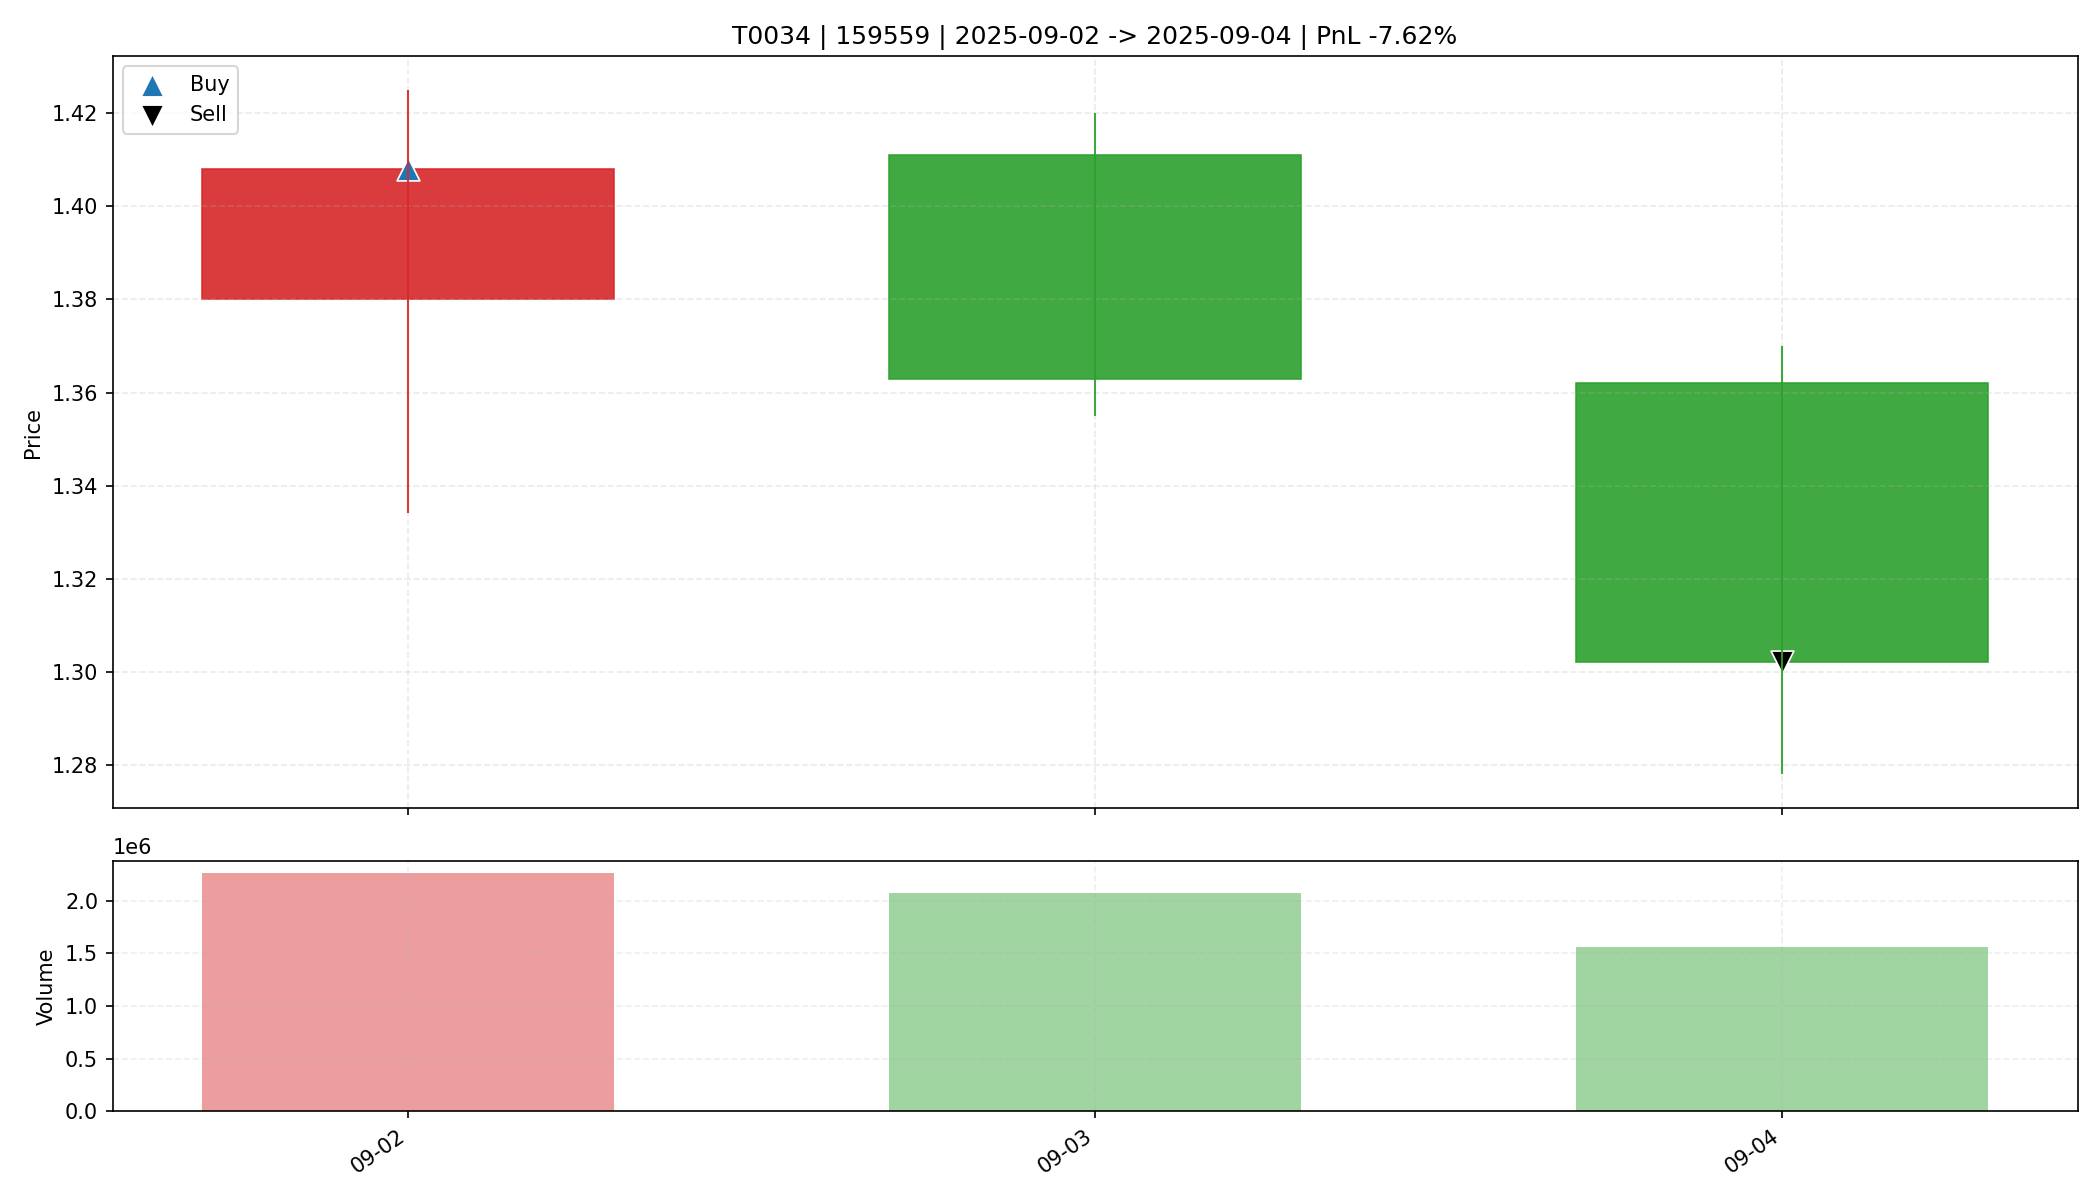

The data file committed next to this chart (first rows):
date, open, high, low, close, amount, volume, trade_id, code, buy_date, sell_date, buy_price, sell_price, matched_shares, buy_reason, sell_reason, sell_profit_pct, sell_hold_days, is_buy_day, is_sell_day, holding_day_index
2025-09-02, 1.38, 1.425, 1.334, 1.408, 313813824, 2266594, T0034, 159559, 2025-09-02, 2025-09-04, 1.408, 1.302, 23400, 前10日振幅7.8%, 阳线涨幅2.0%, 突破均线, 放量1.7倍(温和+爆发…, 收盘跌破防守线(1.334), -7.621, 2.0, True, False, 0
2025-09-03, 1.411, 1.42, 1.355, 1.363, 287293248, 2070867, T0034, 159559, 2025-09-02, 2025-09-04, 1.408, 1.302, 23400, 前10日振幅7.8%, 阳线涨幅2.0%, 突破均线, 放量1.7倍(温和+爆发…, 收盘跌破防守线(1.334), -7.621, 2.0, False, False, 1
2025-09-04, 1.362, 1.37, 1.278, 1.302, 206814496, 1557400, T0034, 159559, 2025-09-02, 2025-09-04, 1.408, 1.302, 23400, 前10日振幅7.8%, 阳线涨幅2.0%, 突破均线, 放量1.7倍(温和+爆发…, 收盘跌破防守线(1.334), -7.621, 2.0, False, True, 2
